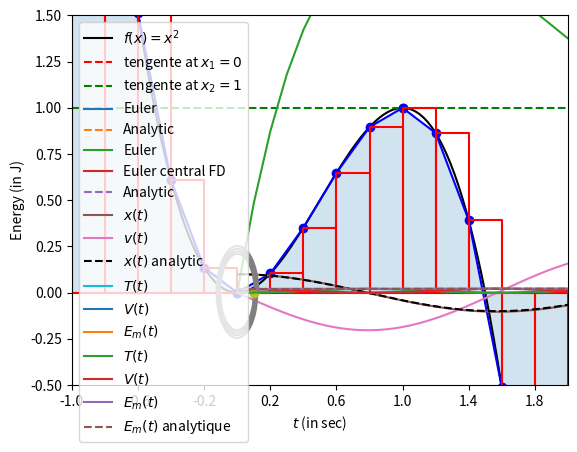

The matplotlib source for this figure:
def f(x):
    return 3*x**2 - 2*x**3

def fp(x):
    return 6*x - 6*x**2

from numpy import linspace

x   = linspace(-1.0,2.0,128)
y   = f(x)

xp1 = 0.0
xp2 = 1.0

yp1 = fp( xp1 ) * (x - xp1) + f( xp1 )
yp2 = fp( xp2 ) * (x - xp2) + f( xp2 )

import matplotlib.pylab as plt

plt.plot(x,y,   linestyle='-',color='black',label='$f(x)=x^2$')

plt.plot(x,yp1,linestyle='--', color='red',  label='tengente at $x_1=0$')
plt.plot(x,yp2,linestyle='--', color='green',label='tengente at $x_2=1$')

plt.plot(xp1,f(xp1),marker='o',color='red')
plt.plot(xp2,f(xp2),marker='o',color='green')

plt.legend()
plt.xlim(-1.0,+2.0)
plt.ylim(-0.5,+1.5)









from numpy import linspace, arange
import matplotlib.pyplot as plt

tmin = -1
tmax = +2
h    = +0.2

t = arange(tmin, tmax+h, h)
f = 3*t**2 - 2*t**3
plt.plot(t,f,marker='o',linestyle='-',color='blue')
plt.fill_between(t, f, alpha=0.2, interpolate=True)

for i in range(len(t)-1):
    t_rect = [t[i], t[i], t[i+1], t[i+1], t[i]]
    f_rect = [0   , f[i], f[i]  , 0     , 0   ]
    plt.plot(t_rect,f_rect,marker='',linestyle='-',color='red')
    
plt.xlabel('$t_i$')
plt.ylabel('$f(t_i)$')
plt.xticks(arange(tmin, tmax+h, h*2))
plt.show()



from numpy import arange, linspace, exp, zeros

h = 0.1
t = arange(0,5+h,h)

def f(x):
    return -x

y0 = 100
yi =  y0
for i in range(1,len(t)):
    yi = yi + h*f(yi)
    #print('index %s : ti = %.3f, yi = %.3f'%(i,t[i],yi))

y0 = 100
y_euler    = zeros(len(t))
y_euler[0] = y0
for i in range(len(t)-1):
    y_euler[i+1] = y_euler[i] + h*f(y_euler[i])

import matplotlib.pyplot as plt 

y_exact= y0*exp(-t)

plt.plot(t,y_euler, linestyle='-', label='Euler')
plt.plot(t,y_exact, linestyle='--',label='Analytic')
plt.xlabel('$t$ (in sec.)')
plt.ylabel('$y(t)$')
plt.legend()

import matplotlib.pyplot as plt 

y_err = y_exact - y_euler

plt.plot(t,y_err, linestyle='-', label='Euler')
plt.xlabel('$t$ (in sec.)')
plt.ylabel('$\Delta y(t)$')
plt.legend()



from numpy import arange, linspace, exp, zeros
import matplotlib.pyplot as plt

def f(x):
    return -x

y0 = 100

h  = 0.01
t  = arange(0,5+h,h)
y_euler_c    = zeros(len(t))
y_euler_c[0] = y0
y_euler_c[1] = 99
for i in range(1,len(t)-1):
    y_euler_c[i+1] = y_euler_c[i-1] + 2*h*f(y_euler_c[i])
    
y_exact = y0*exp(-t)    
y_err_c = y_exact - y_euler_c

plt.plot(t,y_euler_c, linestyle='-', label='Euler central FD')
plt.plot(t,y_exact, linestyle='--',  label='Analytic')
plt.xlabel('$t$ (in sec.)')
plt.ylabel('$y(t)$')
plt.legend()



def f(x):
    k = 4.0
    return -k*x

from numpy import pi, arange, zeros, cos, sqrt

tmin = 0.0
tmax = 4*pi
h    = 0.01
t    = arange(tmin,tmax,h)

m = 1.0
k = 4.0

x = zeros(len(t))
v = zeros(len(t))

x0 = 0.1
v0 = 0.0

x[0] = x0
v[0] = v0
for i in range(len(t)-1):
    x[i+1] = x[i] + h*v[i]
    v[i+1] = v[i] + h*f(x[i])/m

import matplotlib.pylab as plt

x_analy = x0*cos( sqrt(k/m)*t )

plt.plot(t,x,marker='',label='$x(t)$')
plt.plot(t,v,marker='',label='$v(t)$')
plt.plot(t,x_analy,marker='',linestyle='--',color='black',label='$x(t)$ analytic',)
plt.xlabel('$t$ (in s)')
plt.legend()

plt.plot(x,v,marker='')
plt.plot(x0,v0,marker='o')
plt.xlabel('$x(t)$')
plt.ylabel('$v(t)$')

T = 1/2*m*v**2
V = 1/2*k*x**2
Em = T + V

plt.plot(t,T,marker='',label='$T(t)$')
plt.plot(t,V,marker='',label='$V(t)$')
plt.plot(t,Em,marker='',label='$E_m(t)$')
plt.xlabel('$t$ (in sec)')
plt.ylabel('Energy (in J)')
plt.legend()

Em_analy = zeros(len(t))

Em_analy[0] = T[0] + V[0]
for i in range(len(t)-1):
    Em_analy[i+1] = Em_analy[i]*(1 + h**2*k/m) 

plt.plot(t,T,marker='',label='$T(t)$')
plt.plot(t,V,marker='',label='$V(t)$')
plt.plot(t,Em,marker='',label='$E_m(t)$')
plt.plot(t,Em_analy,marker='',linestyle='--',label='$E_m(t)$ analytique')

plt.xlabel('$t$ (in sec)')
plt.ylabel('Energy (in J)')
plt.legend()

